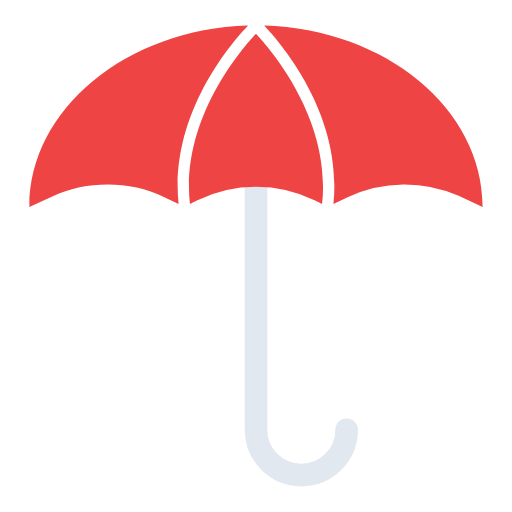
t = 0.00 s
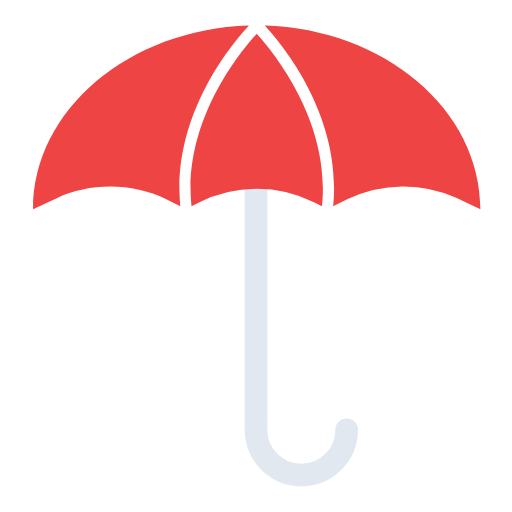
t = 0.75 s
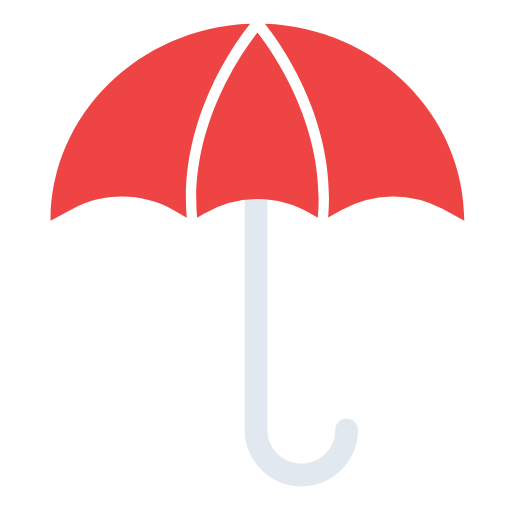
t = 2.25 s
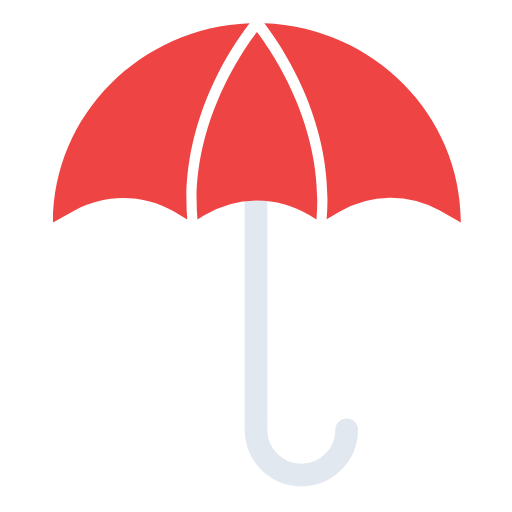
t = 3.00 s
t = 3.75 s: frame unchanged from t = 2.25 s, image omitted
t = 5.25 s: frame unchanged from t = 0.75 s, image omitted

The animated SVG that drew these frames (rendered in a browser with its animation timeline set to each time). Animation: 2 SMIL elements (animateTransform=2); one cycle of 6.00 s, repeats indefinitely.

<svg xmlns="http://www.w3.org/2000/svg" viewBox="120.444 127.444 271.111 271.111"><path fill="none" stroke="#e2e8f0" stroke-linecap="round" stroke-linejoin="round" stroke-width="12" d="M304 355a24 24 0 01-48 0V156"/><g><path fill="#ef4444" d="M251.7 141c-64.3 2-115.7 44.2-115.7 96l12.7-5.8c18-8.3 41-8 58.5.5l7.8 3.8c-4.8-47.3 27.7-85 36.7-94.4Zm8.6 0c9 9.5 41.6 47.2 36.7 94.4l7.8-3.7a71.1 71.1 0 0158.5-.6L376 237c0-51.9-51.4-94.1-115.7-96Z"/><path fill="#ef4444" d="M256 145.3c-8.5 9-39.8 45.9-35 90.2l4-2a70.8 70.8 0 0162 0l4 2c4.8-44.3-26.5-81.1-35-90.2Z"/><animateTransform additive="sum" attributeName="transform" calcMode="spline" dur="6s" keySplines=".42, 0, .58, 1; .42, 0, .58, 1" repeatCount="indefinite" type="scale" values="1 1; .9 1.1; 1 1"/><animateTransform additive="sum" attributeName="transform" calcMode="spline" dur="6s" keySplines=".42, 0, .58, 1; .42, 0, .58, 1" repeatCount="indefinite" type="translate" values="0 0; 29 -14; 0 0"/></g></svg>
